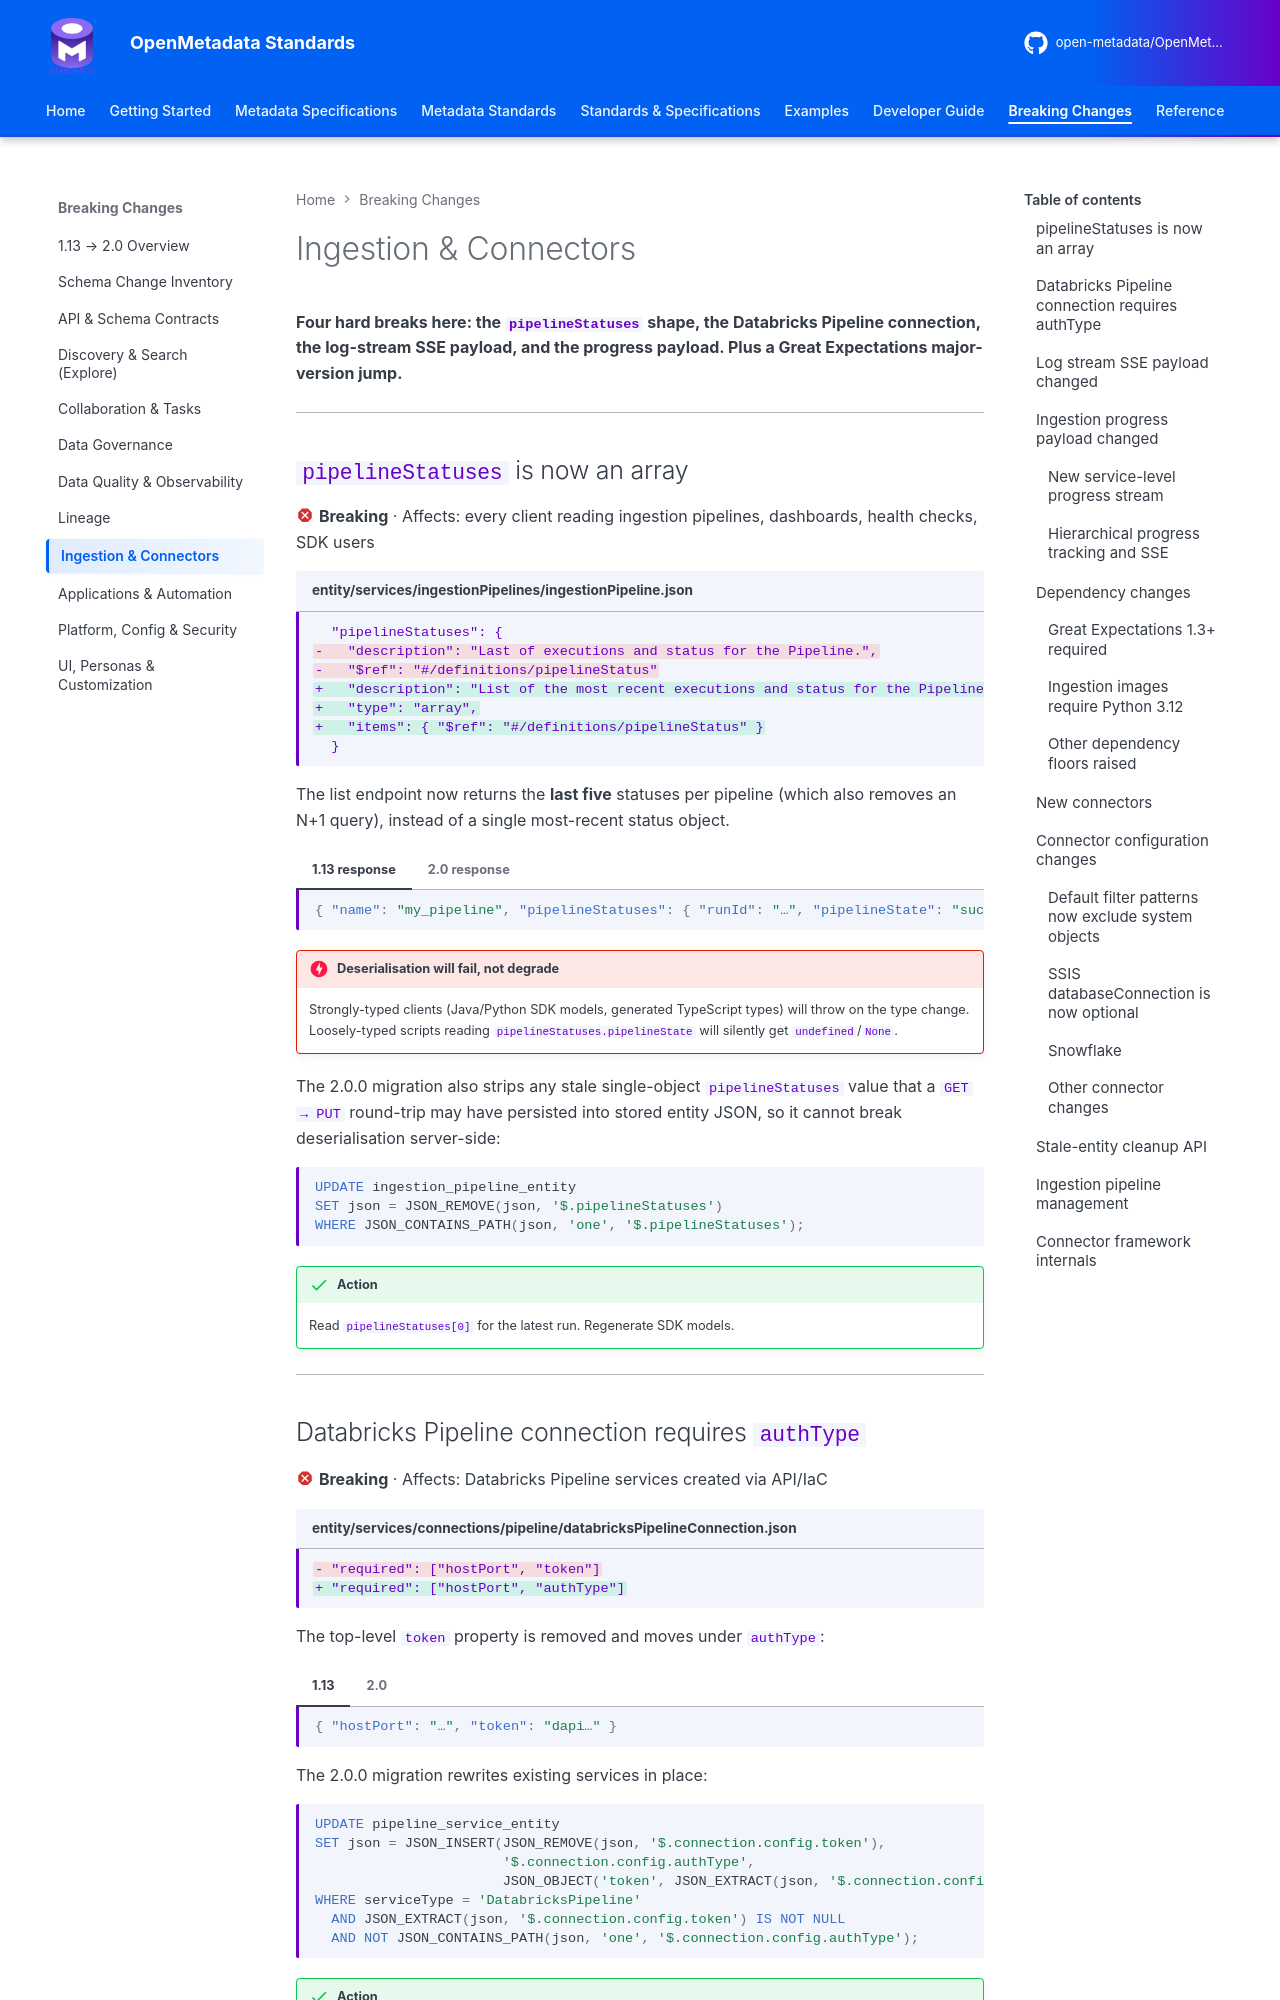

repository: open-metadata/OpenMetadataStandards · page: breaking-changes/ingestion-and-connectors/index.html · generator: mkdocs

---
title: Ingestion & Connector Changes (1.13 → 2.0)
description: pipelineStatuses shape change, Databricks Pipeline auth, Great Expectations 1.x, log-stream SSE contract, hierarchical progress tracking and new connectors in OpenMetadata 2.0.
---

# Ingestion & Connectors

**Four hard breaks here: the `pipelineStatuses` shape, the Databricks Pipeline connection, the
log-stream SSE payload, and the progress payload. Plus a Great Expectations major-version jump.**

---

## `pipelineStatuses` is now an array { #pipelinestatuses-is-now-an-array }

:material-close-octagon:{ .om-breaking } **Breaking** · Affects: every client reading ingestion
pipelines, dashboards, health checks, SDK users

```diff title="entity/services/ingestionPipelines/ingestionPipeline.json"
  "pipelineStatuses": {
-   "description": "Last of executions and status for the Pipeline.",
-   "$ref": "#/definitions/pipelineStatus"
+   "description": "List of the most recent executions and status for the Pipeline.",
+   "type": "array",
+   "items": { "$ref": "#/definitions/pipelineStatus" }
  }
```

The list endpoint now returns the **last five** statuses per pipeline (which also removes an N+1
query), instead of a single most-recent status object.

=== "1.13 response"

    ```json
    { "name": "my_pipeline", "pipelineStatuses": { "runId": "…", "pipelineState": "success" } }
    ```

=== "2.0 response"

    ```json
    { "name": "my_pipeline",
      "pipelineStatuses": [ { "runId": "…", "pipelineState": "success" },
                            { "runId": "…", "pipelineState": "failed" } ] }
    ```

!!! danger "Deserialisation will fail, not degrade"
    Strongly-typed clients (Java/Python SDK models, generated TypeScript types) will throw on the
    type change. Loosely-typed scripts reading `pipelineStatuses.pipelineState` will silently get
    `undefined`/`None`.

The 2.0.0 migration also strips any stale single-object `pipelineStatuses` value that a `GET → PUT`
round-trip may have persisted into stored entity JSON, so it cannot break deserialisation
server-side:

```sql
UPDATE ingestion_pipeline_entity
SET json = JSON_REMOVE(json, '$.pipelineStatuses')
WHERE JSON_CONTAINS_PATH(json, 'one', '$.pipelineStatuses');
```

!!! success "Action"
    Read `pipelineStatuses[0]` for the latest run. Regenerate SDK models.

---
